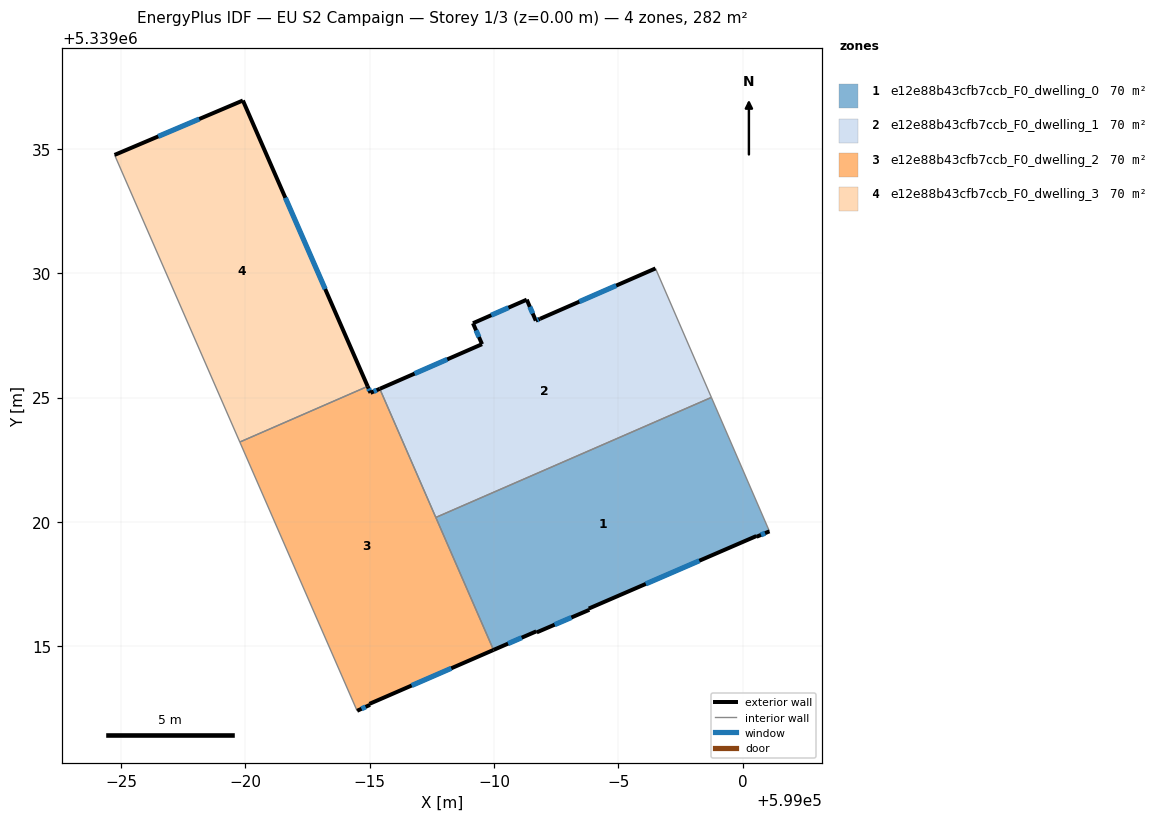
=== STOREY PLAN SPEC (per zone: floor XY polygon, exterior-wall plan segments, windows/doors) ===
zone 1: e12e88b43cfb7ccb_F0_dwelling_0  (70.5 m²)
  floor: (598998.74, 5339025.01) (599001.06, 5339019.67) (599001.08, 5339019.62) (599000.56, 5339019.41) (599000.55, 5339019.43) (598993.81, 5339016.52) (598993.83, 5339016.47) (598991.72, 5339015.56) (598991.70, 5339015.60) (598989.98, 5339014.85) (598987.66, 5339020.18)
  exterior wall: (599000.55, 5339019.43) – (599000.56, 5339019.41)  [0.0 m]
  exterior wall: (598993.81, 5339016.52) – (599000.55, 5339019.43)  [7.3 m]
    window: (598996.11, 5339017.51) – (598998.26, 5339018.44)  [2.2 m²]
  exterior wall: (598993.83, 5339016.47) – (598993.81, 5339016.52)  [0.1 m]
  exterior wall: (598991.72, 5339015.56) – (598993.83, 5339016.47)  [2.3 m]
    window: (598992.44, 5339015.87) – (598993.11, 5339016.16)  [0.7 m²]
  exterior wall: (598991.70, 5339015.60) – (598991.72, 5339015.56)  [0.0 m]
  exterior wall: (598989.98, 5339014.85) – (598991.70, 5339015.60)  [1.9 m]
    window: (598990.57, 5339015.11) – (598991.12, 5339015.34)  [0.6 m²]
  exterior wall: (599000.56, 5339019.41) – (599001.08, 5339019.62)  [0.6 m]
    window: (599000.74, 5339019.48) – (599000.90, 5339019.55)  [0.2 m²]
  interior walls: 4
zone 2: e12e88b43cfb7ccb_F0_dwelling_1  (70.5 m²)
  floor: (598996.50, 5339030.20) (598998.74, 5339025.01) (598987.66, 5339020.18) (598985.41, 5339025.36) (598989.52, 5339027.15) (598989.16, 5339027.99) (598991.32, 5339028.94) (598991.68, 5339028.10) (598991.85, 5339028.17)
  exterior wall: (598996.50, 5339030.20) – (598991.85, 5339028.17)  [5.1 m]
    window: (598994.92, 5339029.51) – (598993.43, 5339028.86)  [1.6 m²]
  exterior wall: (598989.52, 5339027.15) – (598985.41, 5339025.36)  [4.5 m]
    window: (598988.12, 5339026.54) – (598986.81, 5339025.97)  [1.4 m²]
  exterior wall: (598989.16, 5339027.99) – (598989.52, 5339027.15)  [0.9 m]
    window: (598989.28, 5339027.71) – (598989.40, 5339027.44)  [0.3 m²]
  exterior wall: (598991.32, 5339028.94) – (598989.16, 5339027.99)  [2.4 m]
    window: (598990.58, 5339028.62) – (598989.89, 5339028.32)  [0.7 m²]
  exterior wall: (598991.68, 5339028.10) – (598991.32, 5339028.94)  [0.9 m]
    window: (598991.56, 5339028.38) – (598991.44, 5339028.65)  [0.3 m²]
  exterior wall: (598991.85, 5339028.17) – (598991.68, 5339028.10)  [0.2 m]
    window: (598991.79, 5339028.15) – (598991.74, 5339028.12)  [0.1 m²]
  interior walls: 3
zone 3: e12e88b43cfb7ccb_F0_dwelling_2  (70.5 m²)
  floor: (598985.41, 5339025.36) (598989.98, 5339014.85) (598984.99, 5339012.68) (598985.01, 5339012.64) (598984.50, 5339012.40) (598984.48, 5339012.44) (598979.78, 5339023.21) (598984.92, 5339025.45) (598985.03, 5339025.19)
  exterior wall: (598985.03, 5339025.19) – (598984.92, 5339025.45)  [0.3 m]
    window: (598984.99, 5339025.28) – (598984.96, 5339025.36)  [0.1 m²]
  exterior wall: (598985.41, 5339025.36) – (598985.03, 5339025.19)  [0.4 m]
    window: (598985.28, 5339025.30) – (598985.16, 5339025.25)  [0.1 m²]
  exterior wall: (598984.99, 5339012.68) – (598989.98, 5339014.85)  [5.4 m]
    window: (598986.69, 5339013.42) – (598988.28, 5339014.11)  [1.7 m²]
  exterior wall: (598985.01, 5339012.64) – (598984.99, 5339012.68)  [0.0 m]
  exterior wall: (598984.50, 5339012.40) – (598985.01, 5339012.64)  [0.6 m]
    window: (598984.67, 5339012.49) – (598984.84, 5339012.56)  [0.2 m²]
  interior walls: 5
zone 4: e12e88b43cfb7ccb_F0_dwelling_3  (70.5 m²)
  floor: (598979.90, 5339036.95) (598984.92, 5339025.45) (598979.78, 5339023.21) (598974.74, 5339034.76)
  exterior wall: (598979.90, 5339036.95) – (598974.74, 5339034.76)  [5.6 m]
    window: (598978.14, 5339036.21) – (598976.49, 5339035.51)  [1.7 m²]
  exterior wall: (598984.92, 5339025.45) – (598979.90, 5339036.95)  [12.5 m]
    window: (598983.21, 5339029.37) – (598981.61, 5339033.04)  [3.8 m²]
  interior walls: 2

=== DERIVED (storey summary) ===
Building: EU S2 Campaign
Storey: 1 of 3  (floor level z = 0.00 m)
Storey gross floor area: 282.0 m²
Zones on this storey: 4
  - e12e88b43cfb7ccb_F0_dwelling_0: floor 70.5 m²; exterior wall 12.2 m (36.6 m²); 4 window(s) 3.7 m²; WWR 10.1%
  - e12e88b43cfb7ccb_F0_dwelling_1: floor 70.5 m²; exterior wall 13.9 m (41.8 m²); 6 window(s) 4.3 m²; WWR 10.2%
  - e12e88b43cfb7ccb_F0_dwelling_2: floor 70.5 m²; exterior wall 6.7 m (20.2 m²); 4 window(s) 2.1 m²; WWR 10.1%
  - e12e88b43cfb7ccb_F0_dwelling_3: floor 70.5 m²; exterior wall 18.2 m (54.5 m²); 2 window(s) 5.6 m²; WWR 10.2%
Zone adjacency (shared interzone walls):
  - e12e88b43cfb7ccb_F0_dwelling_0 ↔ e12e88b43cfb7ccb_F0_dwelling_1
  - e12e88b43cfb7ccb_F0_dwelling_0 ↔ e12e88b43cfb7ccb_F0_dwelling_2
  - e12e88b43cfb7ccb_F0_dwelling_1 ↔ e12e88b43cfb7ccb_F0_dwelling_2
  - e12e88b43cfb7ccb_F0_dwelling_2 ↔ e12e88b43cfb7ccb_F0_dwelling_3